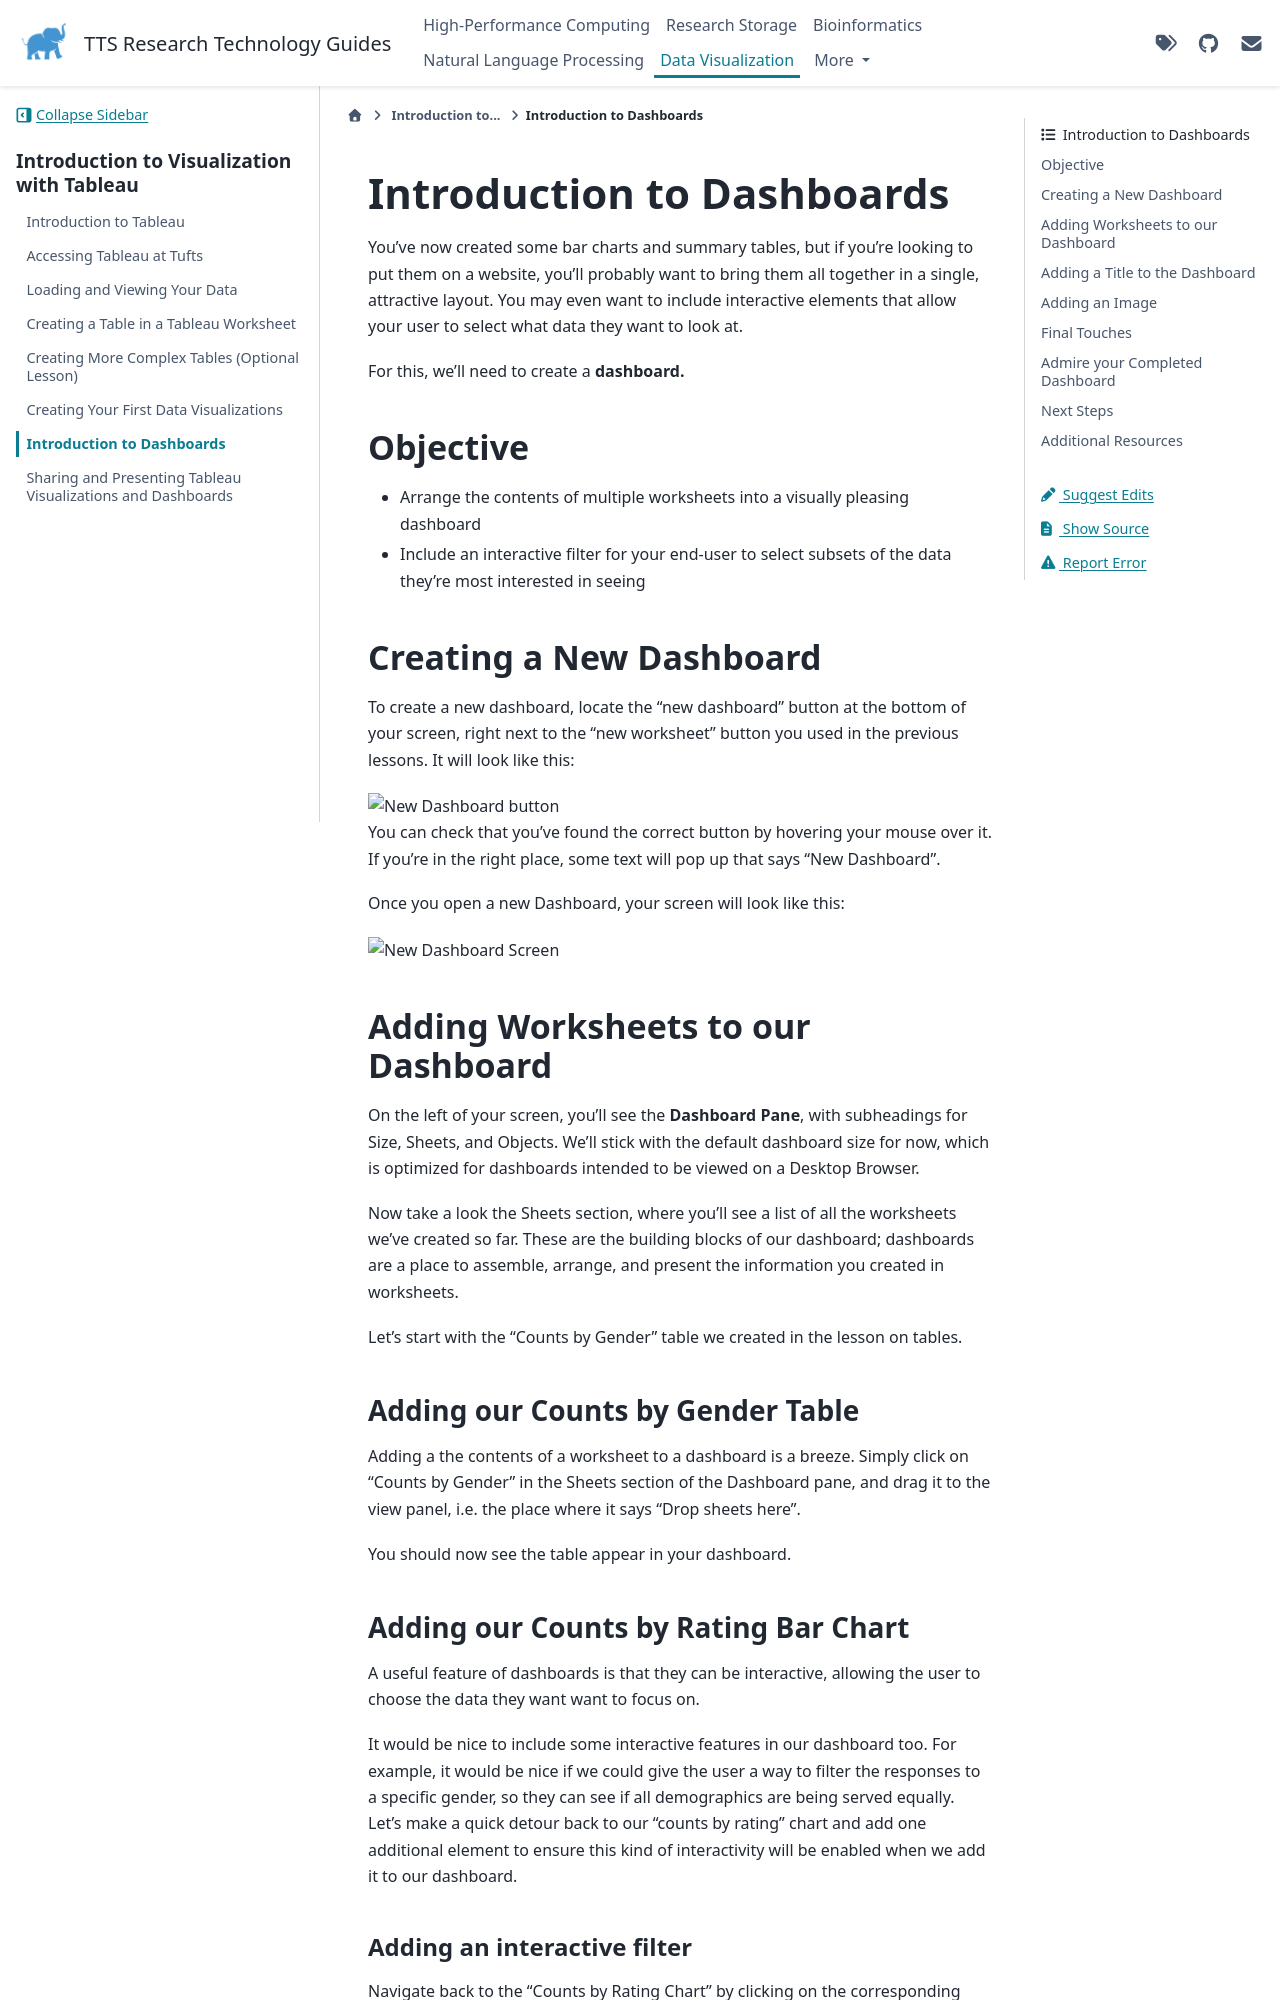

repository: TuftsRT/guides · page: viz/70-introduction-to-dashboards.html · generator: sphinx

# Introduction to Dashboards

You've now created some bar charts and summary tables, but if you're looking to put them on a website, you'll probably want to bring them all together in a single, attractive layout. You may even want to include interactive elements that allow your user to select what data they want to look at.

For this, we'll need to create a **dashboard.**

## Objective

- Arrange the contents of multiple worksheets into a visually pleasing dashboard
- Include an interactive filter for your end-user to select subsets of the data they're most interested in seeing

## Creating a New Dashboard

To create a new dashboard, locate the "new dashboard" button at the bottom of your screen, right next to the "new worksheet" button you used in the previous lessons. It will look like this:

<img src="https://tufts.box.com/shared/static/wr4fne9nzgn7mswdi64ribndioenx1ad.png" alt="New Dashboard button">

You can check that you've found the correct button by hovering your mouse over it. If you're in the right place, some text will pop up that says "New Dashboard".

Once you open a new Dashboard, your screen will look like this:

<img src="https://tufts.box.com/shared/static/izmj9krfw9fienpgwqdc93ykswdupg0e.png" alt="New Dashboard Screen">

## Adding Worksheets to our Dashboard

On the left of your screen, you'll see the **Dashboard Pane**, with subheadings for Size, Sheets, and Objects. We'll stick with the default dashboard size for now, which is optimized for dashboards intended to be viewed on a Desktop Browser.

Now take a look the Sheets section, where you'll see a list of all the worksheets we've created so far. These are the building blocks of our dashboard; dashboards are a place to assemble, arrange, and present the information you created in worksheets.

Let's start with the "Counts by Gender" table we created in the lesson on tables.

### Adding our Counts by Gender Table

Adding a the contents of a worksheet to a dashboard is a breeze. Simply click on "Counts by Gender" in the Sheets section of the Dashboard pane, and drag it to the view panel, i.e. the place where it says "Drop sheets here".

You should now see the table appear in your dashboard.

### Adding our Counts by Rating Bar Chart

A useful feature of dashboards is that they can be interactive, allowing the user to choose the data they want want to focus on.

It would be nice to include some interactive features in our dashboard too. For example, it would be nice if we could give the user a way to filter the responses to a specific gender, so they can see if all demographics are being served equally. Let's make a quick detour back to our "counts by rating" chart and add one additional element to ensure this kind of interactivity will be enabled when we add it to our dashboard.
